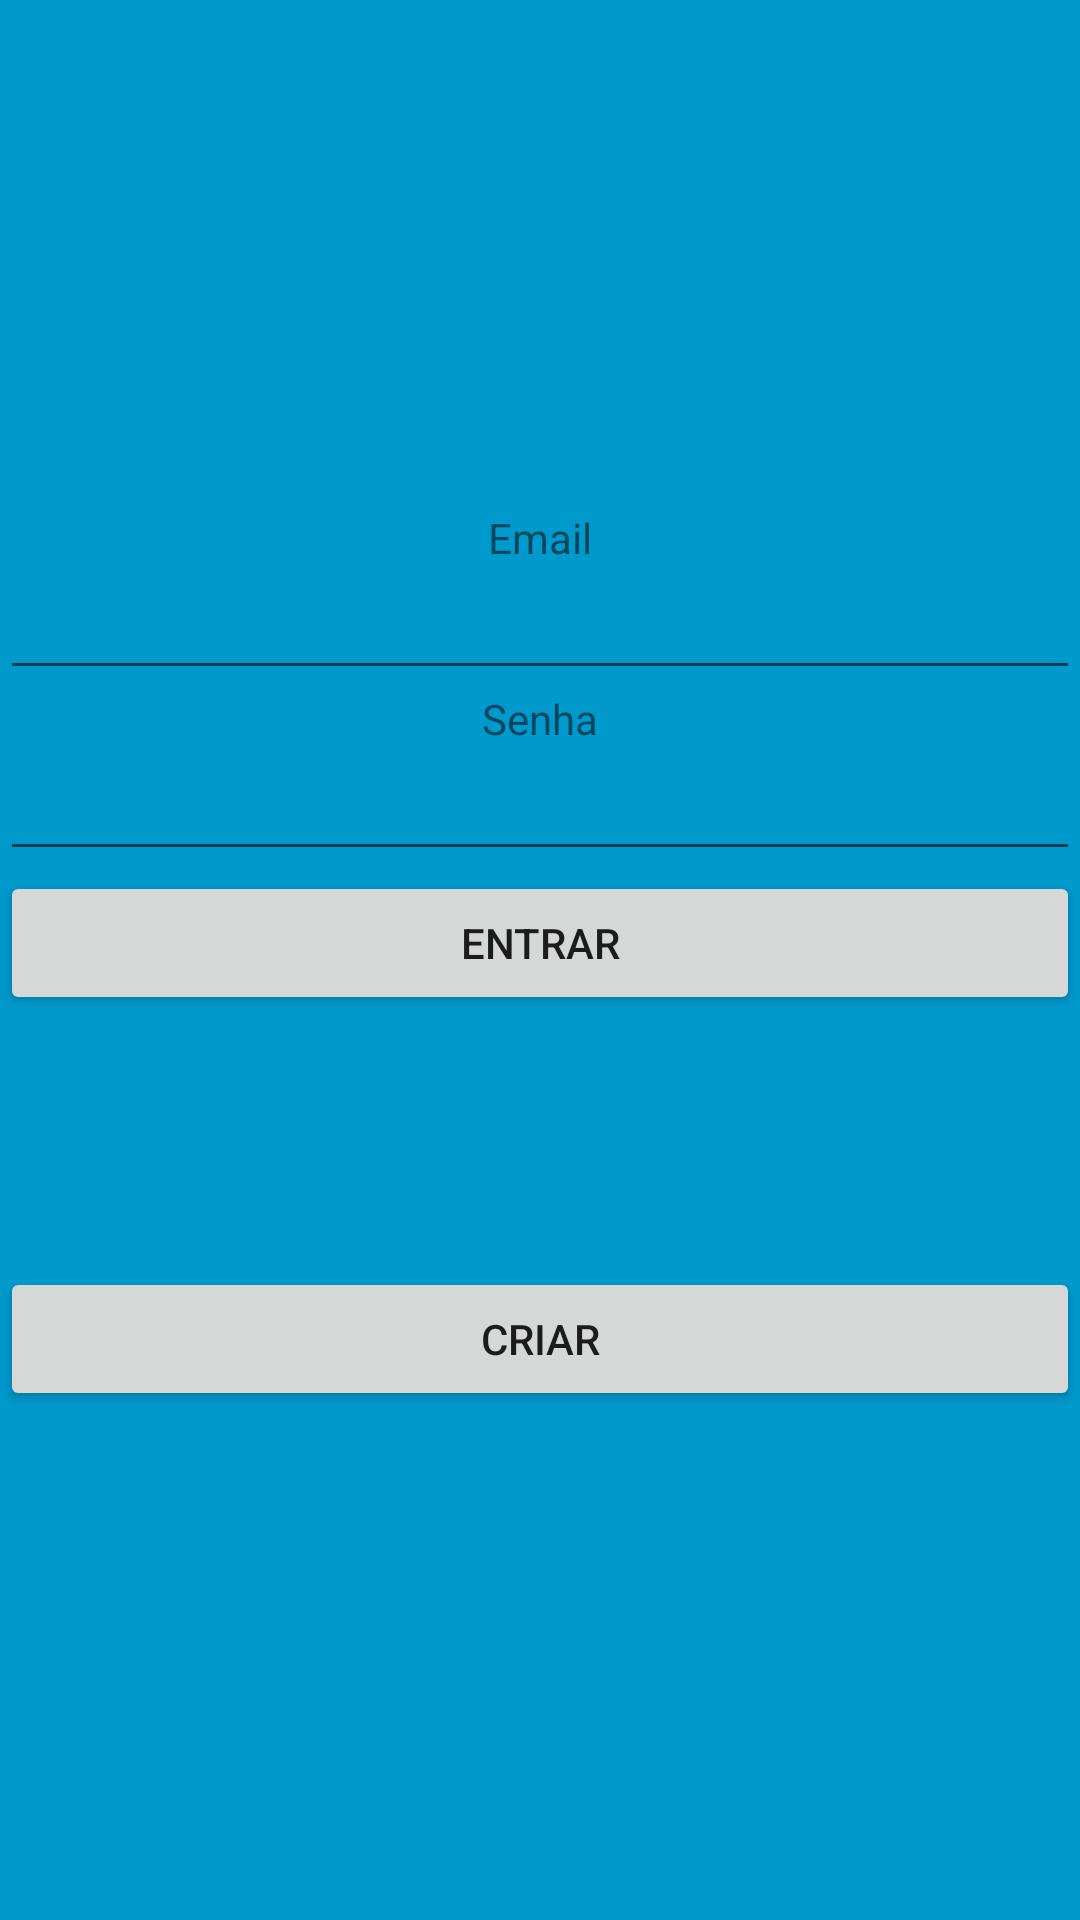

Reconstruct the res/layout file that produces this screen, plus the resources it refers to.
<!-- AndroidManifest.xml: application theme Theme.Atividade_04 -->
<!-- res/layout/activity_main.xml -->
<?xml version="1.0" encoding="utf-8"?>
<LinearLayout xmlns:android="http://schemas.android.com/apk/res/android"
    xmlns:app="http://schemas.android.com/apk/res-auto"
    xmlns:tools="http://schemas.android.com/tools"
    android:layout_width="match_parent"
    android:layout_height="match_parent"
    android:background="@android:color/holo_blue_dark"
    android:gravity="center"
    android:orientation="vertical"
    tools:context=".MainActivity">

    <TextView
        android:id="@+id/textView7"
        android:layout_width="match_parent"
        android:layout_height="wrap_content"
        android:text="Email"
        android:textAlignment="center" />

    <EditText
        android:id="@+id/editTextTextEmailAddress"
        android:layout_width="match_parent"
        android:layout_height="wrap_content"
        android:ems="10"
        android:inputType="textEmailAddress"
        tools:ignore="MissingConstraints" />

    <TextView
        android:id="@+id/textView2"
        android:layout_width="match_parent"
        android:layout_height="wrap_content"
        android:text="Senha"
        android:textAlignment="center"
        tools:ignore="MissingConstraints" />


    <EditText
        android:id="@+id/editTextNumberPassword"
        android:layout_width="match_parent"
        android:layout_height="wrap_content"
        android:ems="10"
        android:inputType="numberPassword"
        tools:ignore="MissingConstraints" />


    <Button
        android:id="@+id/button_login"
        android:layout_width="match_parent"
        android:layout_height="wrap_content"
        android:layout_marginBottom="84dp"
        android:text="Entrar"
        android:textAlignment="center"
        tools:ignore="MissingConstraints" />

    <Button
        android:id="@+id/button_cadastro"
        android:layout_width="match_parent"
        android:layout_height="wrap_content"
        android:text="Criar"
        tools:ignore="MissingConstraints" />

</LinearLayout>
<!-- resources referenced by this layout -->
<resources>
  <style name="Theme.Atividade_04" parent="Theme.MaterialComponents.DayNight.NoActionBar">
          
          <item name="colorPrimary">@color/purple_500</item>
          <item name="colorPrimaryVariant">@color/purple_700</item>
          <item name="colorOnPrimary">@color/white</item>
          
          <item name="colorSecondary">@color/teal_200</item>
          <item name="colorSecondaryVariant">@color/teal_700</item>
          <item name="colorOnSecondary">@color/black</item>
          
          <item name="android:statusBarColor" tools:targetApi="l">?attr/colorPrimaryVariant</item>
          
      </style>
  <color name="purple_500">#FF6200EE</color>
  <color name="purple_700">#FFE4C4</color>
  <color name="white">#FFFFFFFF</color>
  <color name="teal_200">#FF03DAC5</color>
  <color name="teal_700">#FFDEAD</color>
  <color name="black">#FF000000</color>
</resources>
